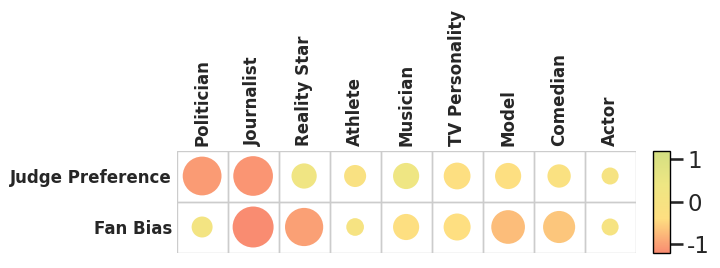

Write Python code to recreate this figure. (Note: this script raises an exception after producing the figure.)
import matplotlib.pyplot as plt
import pandas as pd
import numpy as np
import seaborn as sns

from matplotlib.colors import LinearSegmentedColormap

def create_industry_balloon_plot():
    # Data
    data = {
        # Sorted by Diff for better visual flow? Or keep original? Original is fine.
        'Industry': ['Politician', 'Journalist', 'Reality Star', 'Athlete', 'Musician', 'TV Personality', 'Model', 'Comedian', 'Actor'],
        'Judge Preference': [-1.05, -1.11, 0.30, -0.17, 0.34, -0.37, -0.34, -0.22, 0.00],
        'Fan Bias':   [0.13, -1.20, -1.01, 0.02, -0.34, -0.38, -0.73, -0.64, 0.00]
    }
    
    # Transform to long format
    df = pd.DataFrame(data)
    df_long = df.melt(id_vars='Industry', var_name='Metric', value_name='Value')
    
    # Pre-calculate lists for plotting logic
    industries = df['Industry'].tolist()
    metrics = ['Judge Preference', 'Fan Bias'] 
    
    # Setup styling
    plt.rcParams['font.family'] = 'serif'
    plt.rcParams['font.serif'] = ['Times New Roman', 'DejaVu Serif', 'serif']
    sns.set_theme(style="white", context="talk", font='Times New Roman')
    
    # Use Equal Aspect Ratio for Square Boxes
    fig, ax = plt.subplots(figsize=(8.6, 3.4)) 
    ax.set_aspect('equal')
    
    # Grid - Disable automatic grid
    ax.grid(False)
    
    # Custom Grid: Draw individual box for each cell
    # Tiled appearance with NO gaps (size=1.0)
    # Figsize reduced to maintain physical box area
    for i in range(len(industries)):
        for j in [0, 1]:
            # Centered at (i, j), so start at i-0.5
            rect = plt.Rectangle((i-0.5, j-0.5), 1.0, 1.0, 
                               fill=False, edgecolor='#cccccc', linewidth=1)
            ax.add_patch(rect)

    # Custom Colormap
    # Colors: #f98c71 (Salmon), #fedf81 (Pale Orange), #eee683 (Yellow), #d3df82 (Green-Yellow)
    colors_list = ['#f98c71', '#fedf81', '#eee683', '#d3df82']
    custom_cmap = LinearSegmentedColormap.from_list('custom_gradient', colors_list)

    # Mapping
    # (industries and metrics defined above)
    x_vals, y_vals, sizes, colors = [], [], [], []
    
    for i, ind in enumerate(industries):
        for j, met in enumerate(metrics):
            val = df[df['Industry'] == ind][met].values[0]
            x_vals.append(i)
            # 1 for Judge (Top), 0 for Fan (Bottom)
            y_vals.append(1-j) 
            
            # Size mapping
            sizes.append(abs(val) * 600 + 150) 
            colors.append(val)

    # Plot
    sc = ax.scatter(x_vals, y_vals, s=sizes, c=colors, cmap=custom_cmap, 
                    vmin=-1.2, vmax=1.2, 
                    edgecolors='none', alpha=1.0)
    
    # Axis Config
    ax.set_xlim(-0.5, len(industries)-0.5)
    ax.set_ylim(-0.5, 1.5)
    
    # X Ticks (Top) - Vertical Labels
    ax.xaxis.tick_top()
    ax.set_xticks(range(len(industries)))
    ax.set_xticklabels(industries, rotation=90, ha='center', va='bottom', fontsize=12, fontweight='bold')
    
    # Y Ticks (Right/Left)
    ax.set_yticks([0, 1])
    ax.set_yticklabels(['Fan Bias', 'Judge Preference'], fontsize=12, fontweight='bold')
    
    # Remove Spines entirely (Outer Frame Removed)
    for spine in ax.spines.values():
        spine.set_visible(False)
    
    # Hide Tick Marks but keep Labels
    ax.tick_params(length=0)
    
    # --- Custom Layout & Colorbar ---
    # Move plot down significantly (top=0.4) to accommodate tall vertical text
    plt.subplots_adjust(bottom=0.15, top=0.45, left=0.1, right=0.85)
    
    # We need to draw the canvas once to get the exact final position of the axes
    fig.canvas.draw() 
    pos = ax.get_position()
    
    # Create Custom Colorbar Axes (CAX)
    cbar_width = 0.02
    cbar_height = pos.height      # Align top and bottom perfectly with the grid
    cbar_bottom = pos.y0            
    cbar_left = pos.x1 + 0.02       
    
    cax = fig.add_axes([cbar_left, cbar_bottom, cbar_width, cbar_height])
    
    cbar = plt.colorbar(sc, cax=cax)
    # cbar.set_label('Coefficient Value', rotation=270, labelpad=15) # Removed as requested
    
    # Match styles with the main grid boxes (Thin Line) but Black color as requested
    cbar.outline.set_linewidth(1)
    cbar.outline.set_edgecolor('black')
    
    # Save
    output_path = 'output/industry_bias_balloon.png'
    plt.savefig(output_path, dpi=300, bbox_inches='tight', pad_inches=0.1)
    print(f"Chart saved to {output_path}")

if __name__ == "__main__":
    create_industry_balloon_plot()
